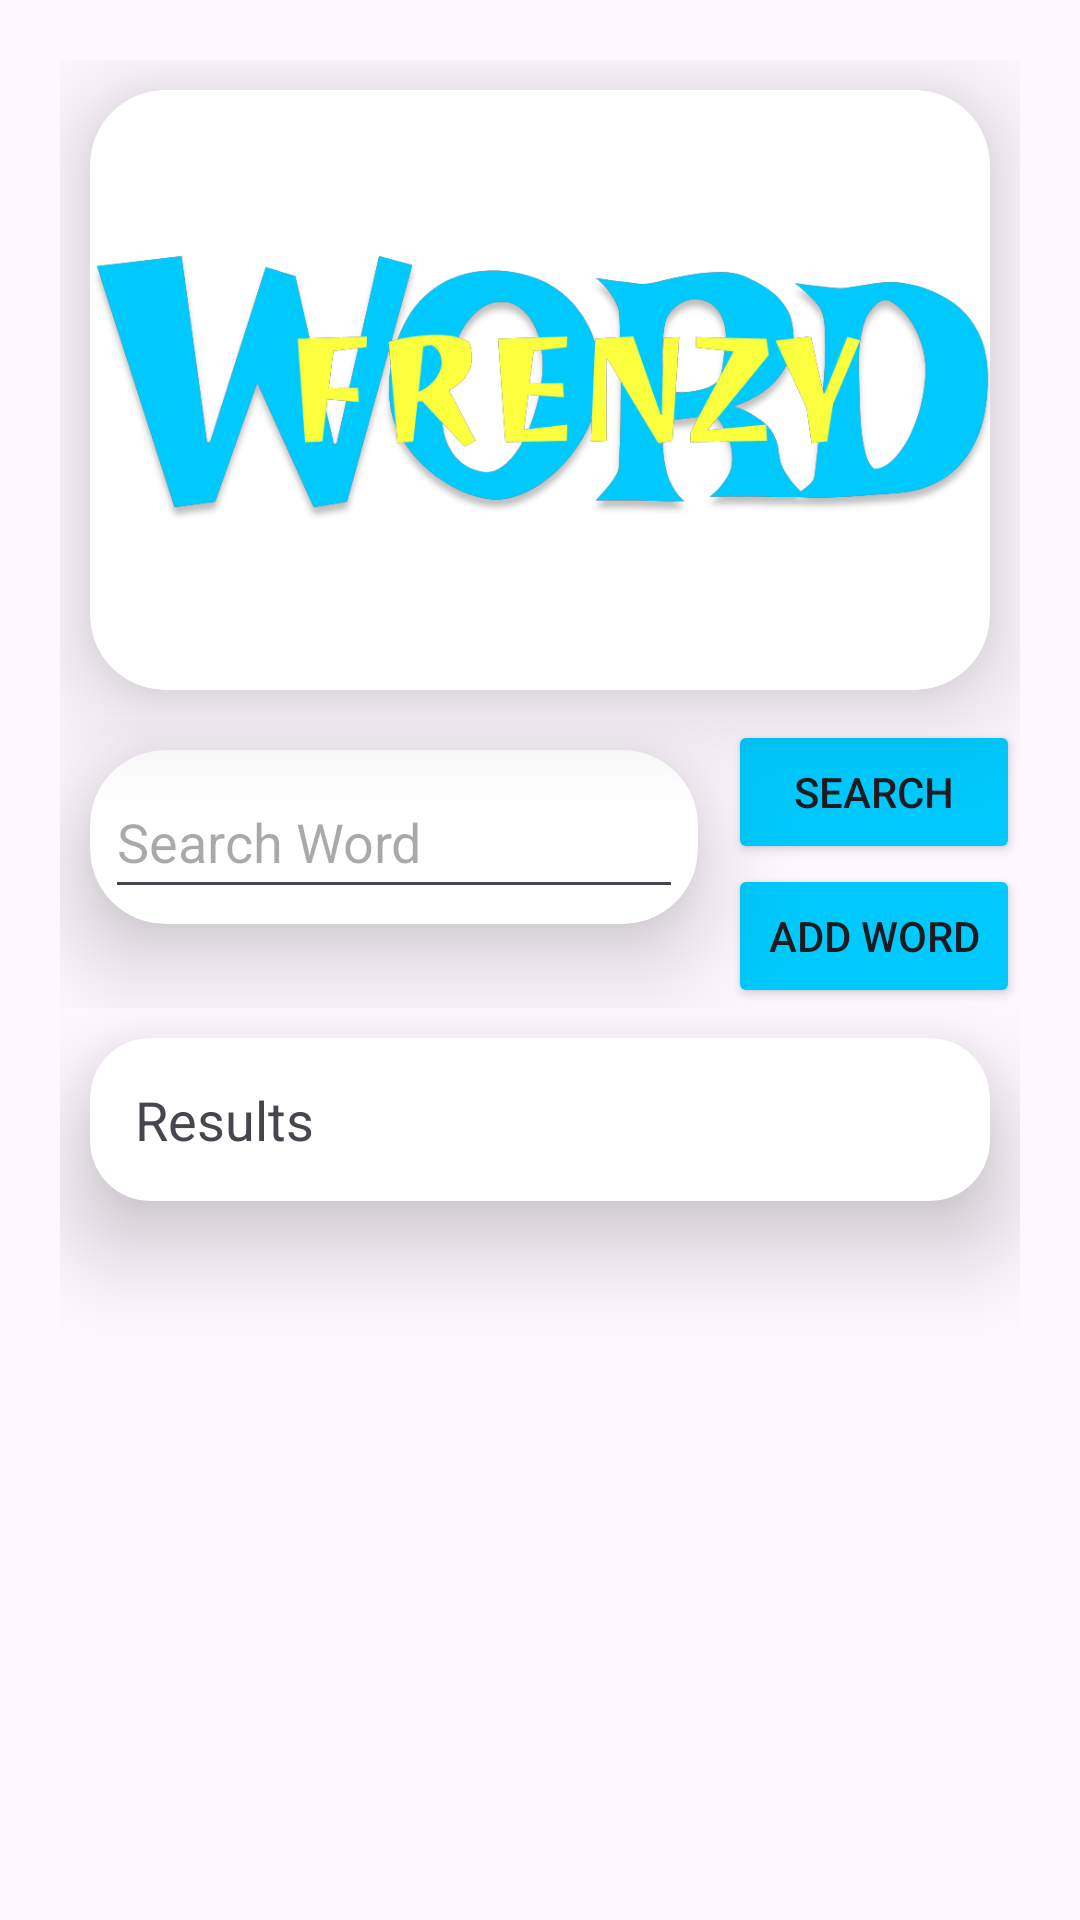

Reconstruct the res/layout file that produces this screen, plus the resources it refers to.
<!-- AndroidManifest.xml: application theme Theme.WordFrenzy -->
<!-- res/layout/activity_main.xml -->
<?xml version="1.0" encoding="utf-8"?>
<LinearLayout xmlns:android="http://schemas.android.com/apk/res/android"
    xmlns:app="http://schemas.android.com/apk/res-auto"
    xmlns:tools="http://schemas.android.com/tools"
    android:id="@+id/rootLayout"
    style="@style/Base.Theme.WordFrenzy"
    android:layout_width="match_parent"
    android:layout_height="match_parent"
    android:gravity="top"
    android:orientation="vertical"
    android:padding="20dp"
    tools:context=".MainActivity">

    <androidx.cardview.widget.CardView
        android:layout_width="wrap_content"
        android:layout_height="wrap_content"
        android:layout_margin="10dp"
        app:cardCornerRadius="25dp"
        app:cardElevation="20dp">

        <ImageView
            android:id="@+id/WF"
            android:layout_width="wrap_content"
            android:layout_height="200dp"
            android:layout_gravity="center"
            android:contentDescription="@string/logo"
            android:src="@drawable/trail" />
    </androidx.cardview.widget.CardView>

    <LinearLayout
        android:layout_width="match_parent"
        android:layout_height="wrap_content"
        android:orientation="horizontal"
        android:weightSum="7">

        <androidx.cardview.widget.CardView
            android:layout_width="0dp"
            android:layout_height="wrap_content"
            android:layout_margin="10dp"
            android:layout_weight="6.9"
            app:cardCornerRadius="25dp"
            app:cardElevation="20dp">

            <LinearLayout
                android:layout_width="match_parent"
                android:layout_height="wrap_content">

                <EditText
                    android:id="@+id/editSearch"
                    android:layout_width="match_parent"
                    android:layout_height="wrap_content"
                    android:layout_margin="5dp"
                    android:autofillHints=""
                    android:hint="@string/search_word"
                    android:inputType="text"
                    android:minHeight="48dp" />
            </LinearLayout>

        </androidx.cardview.widget.CardView>

        <LinearLayout
            android:layout_width="wrap_content"
            android:layout_height="wrap_content"
            android:layout_gravity="center"
            android:layout_weight="0.1"
            android:orientation="vertical">

            <Button
                android:id="@+id/btnSearch"
                android:layout_width="match_parent"
                android:layout_height="wrap_content"
                android:backgroundTint="@color/SecondaryDay"
                android:text="@string/search" />

            <Button
                android:id="@+id/btnAddWord"
                android:layout_width="match_parent"
                android:layout_height="wrap_content"
                android:layout_gravity="end"
                android:backgroundTint="@color/SecondaryDay"
                android:text="@string/add_word" />
        </LinearLayout>


    </LinearLayout>

    <androidx.cardview.widget.CardView
        android:layout_width="match_parent"
        android:layout_height="wrap_content"
        app:cardCornerRadius="20dp"
        app:cardElevation="20dp"
        android:layout_margin="10dp"
        >

        <LinearLayout
            android:layout_width="match_parent"
            android:layout_height="wrap_content"
            android:orientation="vertical"
            >

            <TextView
                android:layout_width="wrap_content"
                android:layout_height="wrap_content"
                android:layout_gravity="start"
                android:layout_margin="15dp"
                android:text="@string/results"
                android:textSize="18sp" />

            <ListView
                android:id="@+id/listWords"
                android:layout_width="match_parent"
                android:layout_height="wrap_content" />
        </LinearLayout>
    </androidx.cardview.widget.CardView>
</LinearLayout>
<!-- resources referenced by this layout -->
<resources>
  <color name="SecondaryDay">#00C9FD</color>
  <!-- drawable trail: png bitmap (drawable, 84622 bytes) -->
  <string name="add_word">Add Word</string>
  <string name="logo">Logo</string>
  <string name="results">Results</string>
  <string name="search">Search</string>
  <string name="search_word">Search Word</string>
  <style name="Base.Theme.WordFrenzy" parent="Theme.Material3.DayNight.NoActionBar">
          
          <item name="colorPrimary">@color/PrimaryDay</item>
          <item name="colorSecondary">@color/SecondaryDay</item>
      </style>
  <style name="Theme.WordFrenzy" parent="Base.Theme.WordFrenzy" />
  <color name="PrimaryDay">#F5F5F5</color>
</resources>
